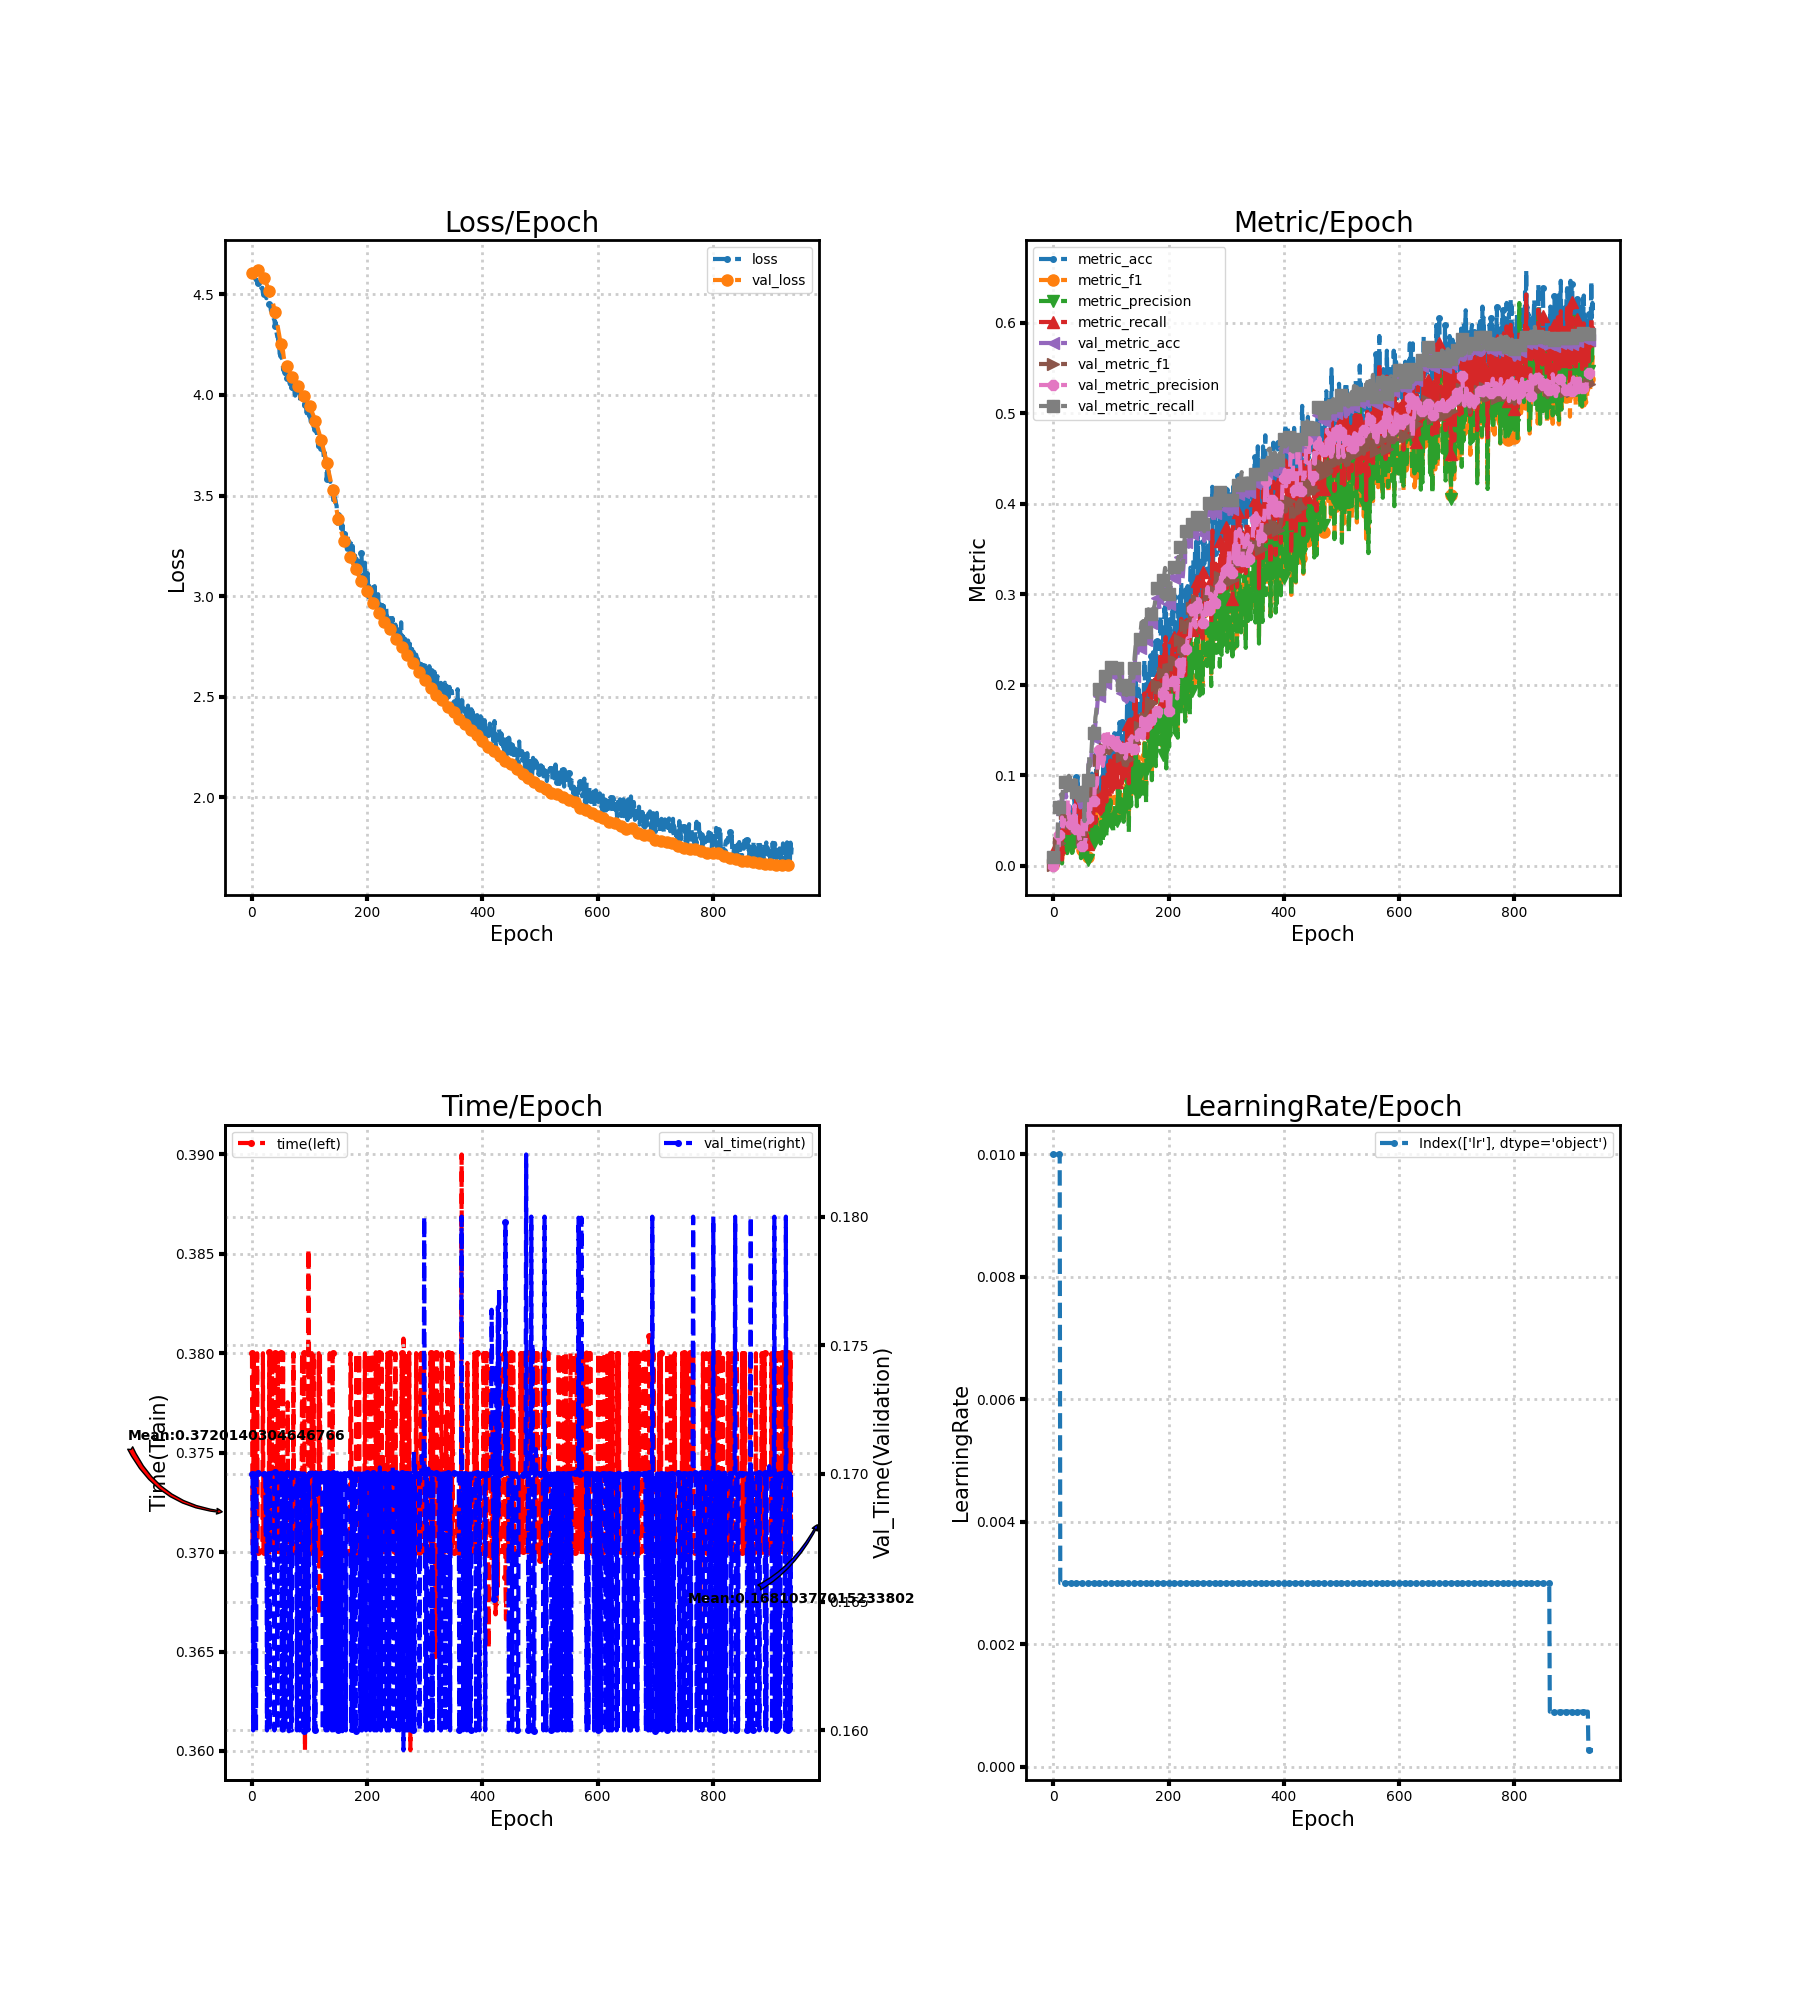

Source data for this figure (header and first rows):
loss, metric_acc, metric_f1, metric_precision, metric_recall, time, lr, val_loss, val_metric_acc, val_metric_f1, val_metric_precision, val_metric_recall, val_time
4.606, 0.0122, 0.0009612, 0.0005011, 0.01515, 0.38, 0.01, 4.607, 0.009601, 0.0001902, 9.601181683899557e-05, 0.01, 0.17
4.602, 0.0122, 0.001561, 0.0009504, 0.0101, 0.37, 0.01, 4.608, 0.009601, 0.0001902, 9.601181683899557e-05, 0.01, 0.17
4.597, 0.004065, 0.0001232, 6.273919317397578e-05, 0.003367, 0.37, 0.01, 4.609, 0.009601, 0.0001902, 9.601181683899557e-05, 0.01, 0.16
4.593, 0.0122, 0.001522, 0.0008927, 0.0101, 0.38, 0.01, 4.611, 0.009601, 0.0001902, 9.601181683899557e-05, 0.01, 0.17
4.591, 0.01626, 0.008941, 0.01291, 0.01347, 0.37, 0.01, 4.613, 0.009601, 0.0001929, 9.737827715355805e-05, 0.01, 0.17
4.579, 0.0122, 0.001957, 0.001102, 0.0101, 0.37, 0.01, 4.616, 0.009601, 0.0001902, 9.601181683899557e-05, 0.01, 0.17
4.575, 0.02846, 0.009208, 0.006368, 0.02357, 0.3757, 0.01, 4.619, 0.009601, 0.0001916, 9.672619047619048e-05, 0.01, 0.16
4.571, 0.03252, 0.0148, 0.01247, 0.02694, 0.37, 0.01, 4.621, 0.0192, 0.001384, 0.0007279, 0.02, 0.16
4.573, 0.02033, 0.01279, 0.01373, 0.01684, 0.37, 0.01, 4.622, 0.04431, 0.01706, 0.01453, 0.04615, 0.17
4.557, 0.02033, 0.008313, 0.0065, 0.01684, 0.38, 0.01, 4.622, 0.05908, 0.02301, 0.01942, 0.06154, 0.17
4.557, 0.02439, 0.01447, 0.01253, 0.0202, 0.37, 0.01, 4.62, 0.06204, 0.02474, 0.03423, 0.06462, 0.17
4.542, 0.02033, 0.009634, 0.007618, 0.01684, 0.37, 0.01, 4.616, 0.07238, 0.03243, 0.03348, 0.07538, 0.17
4.54, 0.02846, 0.01173, 0.008466, 0.02357, 0.37, 0.003, 4.614, 0.07164, 0.0352, 0.03465, 0.07462, 0.17
4.538, 0.02439, 0.01664, 0.02014, 0.0202, 0.37, 0.003, 4.612, 0.07533, 0.04233, 0.04024, 0.07846, 0.17
4.532, 0.04878, 0.02394, 0.01882, 0.0404, 0.37, 0.003, 4.609, 0.07386, 0.04281, 0.04183, 0.07692, 0.17
4.543, 0.00813, 0.00352, 0.002385, 0.006734, 0.37, 0.003, 4.605, 0.07016, 0.04236, 0.05321, 0.07308, 0.17
4.533, 0.02033, 0.01534, 0.01498, 0.01684, 0.37, 0.003, 4.601, 0.07238, 0.04238, 0.04023, 0.07538, 0.17
4.53, 0.04065, 0.02386, 0.02198, 0.03367, 0.37, 0.003, 4.597, 0.08493, 0.05281, 0.04805, 0.08846, 0.17
4.532, 0.04472, 0.01852, 0.01394, 0.03704, 0.37, 0.003, 4.592, 0.08419, 0.05085, 0.04517, 0.08769, 0.17
4.506, 0.04472, 0.02167, 0.01827, 0.03704, 0.38, 0.003, 4.587, 0.08936, 0.05579, 0.05354, 0.09308, 0.17
4.502, 0.05285, 0.02289, 0.02297, 0.04377, 0.37, 0.003, 4.582, 0.08863, 0.05766, 0.06487, 0.09231, 0.17
4.503, 0.05691, 0.03403, 0.04376, 0.04714, 0.37, 0.003, 4.576, 0.08567, 0.05867, 0.06791, 0.08923, 0.17
4.5, 0.04472, 0.02072, 0.01691, 0.03704, 0.37, 0.003, 4.571, 0.07533, 0.05091, 0.06082, 0.07846, 0.17
4.496, 0.06098, 0.0241, 0.01813, 0.05051, 0.37, 0.003, 4.565, 0.07903, 0.05672, 0.06562, 0.08231, 0.17
4.492, 0.04878, 0.01887, 0.01377, 0.0404, 0.3738, 0.003, 4.559, 0.08419, 0.0575, 0.05824, 0.08769, 0.1675
4.481, 0.05285, 0.02497, 0.01939, 0.04377, 0.37, 0.003, 4.552, 0.09158, 0.05951, 0.07341, 0.09538, 0.17
4.485, 0.03659, 0.01875, 0.01536, 0.0303, 0.37, 0.003, 4.546, 0.09453, 0.05871, 0.06367, 0.09846, 0.16
4.478, 0.04065, 0.02034, 0.01574, 0.03367, 0.3701, 0.003, 4.539, 0.09527, 0.05787, 0.05336, 0.09923, 0.17
4.474, 0.05285, 0.02076, 0.01406, 0.04377, 0.37, 0.003, 4.532, 0.09232, 0.05524, 0.05098, 0.09615, 0.17
4.465, 0.06504, 0.03736, 0.03537, 0.05387, 0.37, 0.003, 4.524, 0.08715, 0.04923, 0.04658, 0.09077, 0.16
4.453, 0.05285, 0.02438, 0.01906, 0.04377, 0.38, 0.003, 4.516, 0.08567, 0.04727, 0.04614, 0.08923, 0.17
4.447, 0.06098, 0.02878, 0.03112, 0.05051, 0.37, 0.003, 4.508, 0.08419, 0.04441, 0.04393, 0.08769, 0.16
4.439, 0.05691, 0.02379, 0.01949, 0.04714, 0.37, 0.003, 4.499, 0.08346, 0.04684, 0.05411, 0.08692, 0.17
4.418, 0.05285, 0.01978, 0.01423, 0.04377, 0.37, 0.003, 4.49, 0.08789, 0.05166, 0.05428, 0.09154, 0.17
4.435, 0.04472, 0.02084, 0.02096, 0.03704, 0.37, 0.003, 4.481, 0.08936, 0.05092, 0.04889, 0.09308, 0.17
4.411, 0.05691, 0.03068, 0.03225, 0.04714, 0.38, 0.003, 4.471, 0.0901, 0.05248, 0.05014, 0.09385, 0.17
4.394, 0.06098, 0.02895, 0.0293, 0.05051, 0.37, 0.003, 4.46, 0.08863, 0.05032, 0.04756, 0.09231, 0.17
4.386, 0.07724, 0.04097, 0.04092, 0.06397, 0.37, 0.003, 4.449, 0.09084, 0.05448, 0.06653, 0.09462, 0.17
4.378, 0.04878, 0.02302, 0.02473, 0.0404, 0.37, 0.003, 4.438, 0.08789, 0.05044, 0.05471, 0.09154, 0.17
4.373, 0.07317, 0.02447, 0.01675, 0.06061, 0.37, 0.003, 4.425, 0.08567, 0.04979, 0.05415, 0.08923, 0.16
4.343, 0.09756, 0.04603, 0.04133, 0.08081, 0.38, 0.003, 4.412, 0.07829, 0.04259, 0.04073, 0.08154, 0.1701
4.361, 0.06911, 0.03026, 0.02394, 0.05724, 0.37, 0.003, 4.398, 0.07459, 0.03964, 0.03847, 0.07769, 0.17
4.319, 0.09756, 0.05022, 0.05308, 0.08081, 0.37, 0.003, 4.384, 0.07312, 0.03712, 0.03579, 0.07615, 0.17
4.304, 0.06098, 0.02645, 0.02723, 0.05051, 0.3751, 0.003, 4.368, 0.07238, 0.03677, 0.04163, 0.07538, 0.17
4.29, 0.05691, 0.03013, 0.03178, 0.04714, 0.37, 0.003, 4.351, 0.0709, 0.03495, 0.03543, 0.07385, 0.16
4.289, 0.05691, 0.02668, 0.0224, 0.04714, 0.38, 0.003, 4.335, 0.06869, 0.03061, 0.02975, 0.07154, 0.17
4.243, 0.05691, 0.02468, 0.02441, 0.04714, 0.37, 0.003, 4.318, 0.06795, 0.02939, 0.02966, 0.07077, 0.17
4.266, 0.0813, 0.032, 0.02282, 0.06734, 0.37, 0.003, 4.302, 0.06425, 0.02608, 0.01845, 0.06692, 0.17
4.205, 0.03659, 0.01139, 0.008224, 0.0303, 0.37, 0.003, 4.284, 0.07016, 0.02785, 0.02209, 0.07308, 0.17
4.201, 0.06098, 0.03135, 0.03377, 0.05051, 0.37, 0.003, 4.269, 0.0709, 0.02759, 0.01918, 0.07385, 0.17
4.197, 0.04878, 0.01677, 0.0174, 0.0404, 0.38, 0.003, 4.251, 0.07459, 0.02956, 0.02164, 0.07769, 0.17
4.187, 0.05691, 0.01873, 0.01287, 0.04714, 0.37, 0.003, 4.255, 0.07016, 0.04204, 0.05426, 0.07308, 0.17
4.182, 0.06911, 0.03045, 0.02277, 0.05724, 0.37, 0.003, 4.224, 0.08346, 0.03584, 0.0278, 0.08692, 0.16
4.176, 0.05285, 0.02757, 0.02986, 0.04377, 0.37, 0.003, 4.213, 0.06942, 0.03042, 0.02346, 0.07231, 0.17
4.125, 0.05691, 0.02662, 0.022, 0.04714, 0.38, 0.003, 4.216, 0.04727, 0.0216, 0.01943, 0.04923, 0.16
4.124, 0.03252, 0.008108, 0.004807, 0.02694, 0.37, 0.003, 4.192, 0.0709, 0.03266, 0.02635, 0.07385, 0.16
4.111, 0.07317, 0.03491, 0.03786, 0.06061, 0.37, 0.003, 4.176, 0.08272, 0.03822, 0.0304, 0.08615, 0.17
4.105, 0.05691, 0.02858, 0.02912, 0.04714, 0.37, 0.003, 4.172, 0.0805, 0.04451, 0.04902, 0.08385, 0.16
4.118, 0.06504, 0.03544, 0.0304, 0.05387, 0.37, 0.003, 4.167, 0.07681, 0.04352, 0.04648, 0.08, 0.16
4.104, 0.03252, 0.01494, 0.01127, 0.02694, 0.37, 0.003, 4.157, 0.08198, 0.04793, 0.04993, 0.08538, 0.17
... 878 more rows
